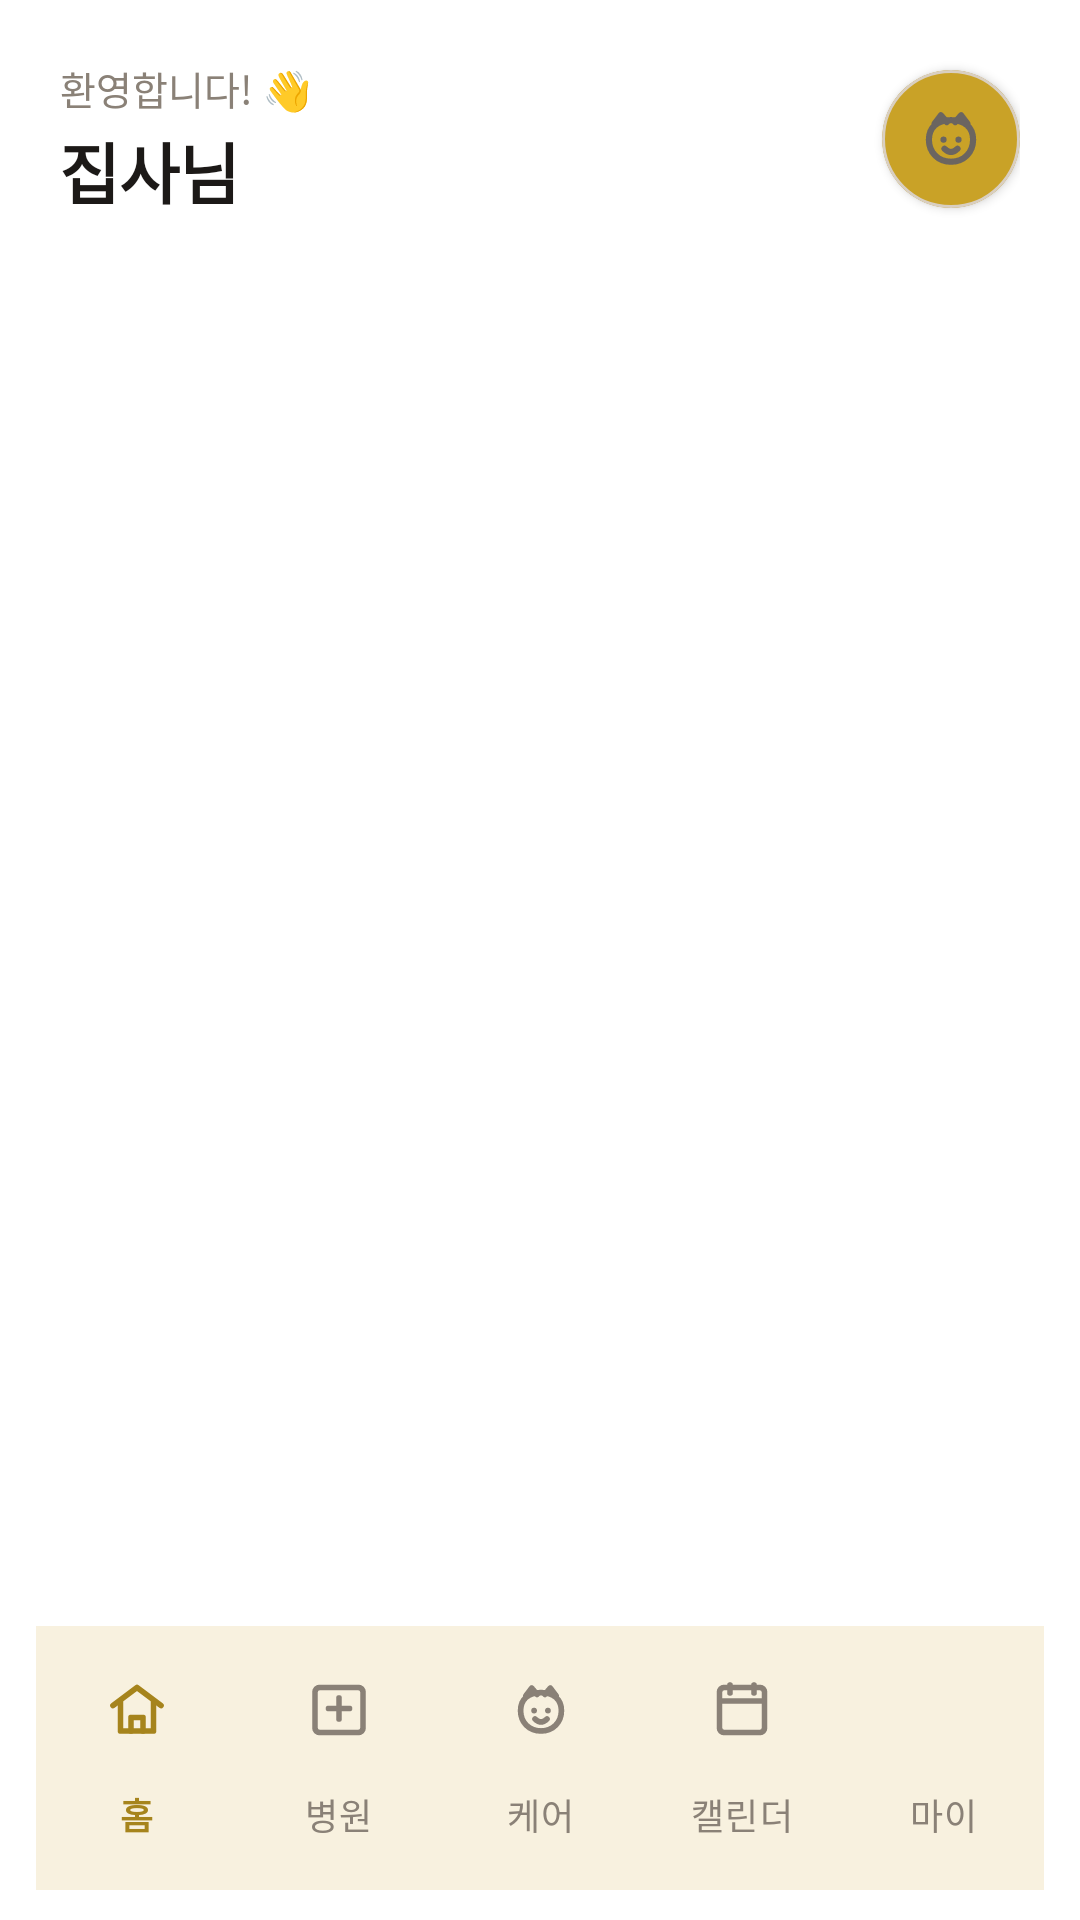

The Android layout XML behind this screen, and the referenced resources:
<!-- AndroidManifest.xml: application theme Theme.Howscat -->
<!-- res/layout/home.xml -->
<?xml version="1.0" encoding="utf-8"?>
<androidx.constraintlayout.widget.ConstraintLayout
    xmlns:android="http://schemas.android.com/apk/res/android"
    xmlns:app="http://schemas.android.com/apk/res-auto"
    android:layout_width="match_parent"
    android:layout_height="match_parent"
    android:background="@android:color/transparent">

    
    <LinearLayout
        android:id="@+id/cardTopBar"
        android:layout_width="0dp"
        android:layout_height="wrap_content"
        android:orientation="horizontal"
        android:gravity="center_vertical"
        android:paddingStart="20dp"
        android:paddingEnd="20dp"
        android:paddingTop="20dp"
        android:paddingBottom="12dp"
        app:layout_constraintTop_toTopOf="parent"
        app:layout_constraintStart_toStartOf="parent"
        app:layout_constraintEnd_toEndOf="parent">

        
        <LinearLayout
            android:layout_width="0dp"
            android:layout_height="wrap_content"
            android:layout_weight="1"
            android:orientation="vertical">

            <TextView
                android:layout_width="wrap_content"
                android:layout_height="wrap_content"
                android:text="환영합니다! 👋"
                android:textSize="13sp"
                android:textColor="@color/app_on_surface_muted" />

            <TextView
                android:id="@+id/textCatName"
                android:layout_width="wrap_content"
                android:layout_height="wrap_content"
                android:layout_marginTop="2dp"
                android:text="집사님"
                android:textSize="22sp"
                android:textStyle="bold"
                android:textColor="@color/app_on_surface"
                android:letterSpacing="-0.02" />
        </LinearLayout>

        
        <com.google.android.material.card.MaterialCardView
            android:id="@+id/cardTopBarProfile"
            android:layout_width="46dp"
            android:layout_height="46dp"
            app:cardCornerRadius="23dp"
            app:cardElevation="2dp"
            app:strokeColor="@color/app_outline"
            app:strokeWidth="1dp"
            app:cardBackgroundColor="@color/app_primary">

            <ImageView
                android:id="@+id/imageTopBarProfile"
                android:layout_width="match_parent"
                android:layout_height="match_parent"
                android:src="@drawable/ic_cat"
                android:scaleType="centerCrop"
                android:padding="10dp"
                android:contentDescription="@null" />
        </com.google.android.material.card.MaterialCardView>

    </LinearLayout>

    <FrameLayout
        android:id="@+id/fragment_container"
        android:layout_width="0dp"
        android:layout_height="0dp"
        android:layout_marginTop="2dp"
        app:layout_constraintTop_toBottomOf="@id/cardTopBar"
        app:layout_constraintBottom_toTopOf="@id/bottom_navigation"
        app:layout_constraintStart_toStartOf="parent"
        app:layout_constraintEnd_toEndOf="parent" />

    <com.google.android.material.bottomnavigation.BottomNavigationView
        android:id="@+id/bottom_navigation"
        android:layout_width="0dp"
        android:layout_height="wrap_content"
        android:layout_marginStart="12dp"
        android:layout_marginEnd="12dp"
        android:layout_marginBottom="10dp"
        android:paddingTop="4dp"
        android:paddingBottom="4dp"
        app:menu="@menu/bottom_nav_menu"
        app:layout_constraintBottom_toBottomOf="parent"
        app:layout_constraintStart_toStartOf="parent"
        app:layout_constraintEnd_toEndOf="parent" />

</androidx.constraintlayout.widget.ConstraintLayout>
<!-- resources referenced by this layout -->
<resources>
  <color name="app_on_surface">#1C1917</color>
  <color name="app_on_surface_muted">#8A8177</color>
  <color name="app_outline">#D9CFC2</color>
  <color name="app_primary">#C9A227</color>
  <!-- drawable ic_cat (drawable) -->
  <?xml version="1.0" encoding="utf-8"?>
  <vector xmlns:android="http://schemas.android.com/apk/res/android"
      android:width="24dp"
      android:height="24dp"
      android:viewportWidth="24"
      android:viewportHeight="24">
      <path
          android:fillColor="#00000000"
          android:pathData="M7,7.2l1.9,-2.5 1.8,2.1M17,7.2l-1.9,-2.5 -1.8,2.1"
          android:strokeColor="@color/app_on_surface_variant"
          android:strokeWidth="1.9"
          android:strokeLineCap="round"
          android:strokeLineJoin="round" />
      <path
          android:fillColor="#00000000"
          android:pathData="M5.2,12.2c0,-3.8 2.6,-6 6.8,-6s6.8,2.2 6.8,6c0,3.9 -2.8,6.8 -6.8,6.8s-6.8,-2.9 -6.8,-6.8z"
          android:strokeColor="@color/app_on_surface_variant"
          android:strokeWidth="1.9"
          android:strokeLineCap="round"
          android:strokeLineJoin="round" />
      <path
          android:fillColor="#00000000"
          android:pathData="M9.7,12.2h0.01M14.3,12.2h0.01M10,15c0.7,0.7 1.3,1 2,1 0.7,0 1.3,-0.3 2,-1"
          android:strokeColor="@color/app_on_surface_variant"
          android:strokeWidth="1.9"
          android:strokeLineCap="round"
          android:strokeLineJoin="round" />
  </vector>
  <style name="Theme.Howscat" parent="Base.Theme.Howscat" />
  <color name="app_on_surface_variant">#6B6560</color>
  <color name="app_on_primary">#1C1408</color>
  <color name="app_primary_container">#FFF4D6</color>
  <color name="app_on_primary_container">#4A3B1A</color>
  <color name="app_secondary">#5C7D6A</color>
  <color name="app_secondary_container">#E3EDE7</color>
  <color name="app_surface">#FFFCF8</color>
  <color name="app_background">#F6F0E8</color>
  <style name="Widget.Howscat.Button.Primary" parent="Widget.Material3.Button">
          <item name="android:textColor">@color/app_on_primary</item>
          <item name="backgroundTint">@color/app_primary</item>
          <item name="cornerRadius">14dp</item>
          <item name="android:minHeight">52dp</item>
          <item name="android:textAllCaps">false</item>
          <item name="android:letterSpacing">0.02</item>
      </style>
  <style name="Widget.Howscat.BottomNav" parent="Widget.Material3.BottomNavigationView">
          <item name="backgroundTint">@color/app_surface</item>
          <item name="elevation">8dp</item>
          <item name="itemActiveIndicatorStyle">@style/Widget.Howscat.BottomNav.ActiveIndicator</item>
          <item name="itemIconTint">@color/bottom_nav_color</item>
          <item name="itemTextColor">@color/bottom_nav_color</item>
          <item name="labelVisibilityMode">labeled</item>
      </style>
  <style name="Widget.Howscat.BottomNav.ActiveIndicator" parent="Widget.Material3.BottomNavigationView.ActiveIndicator">
          <item name="android:color">@color/app_primary_container</item>
      </style>
</resources>
